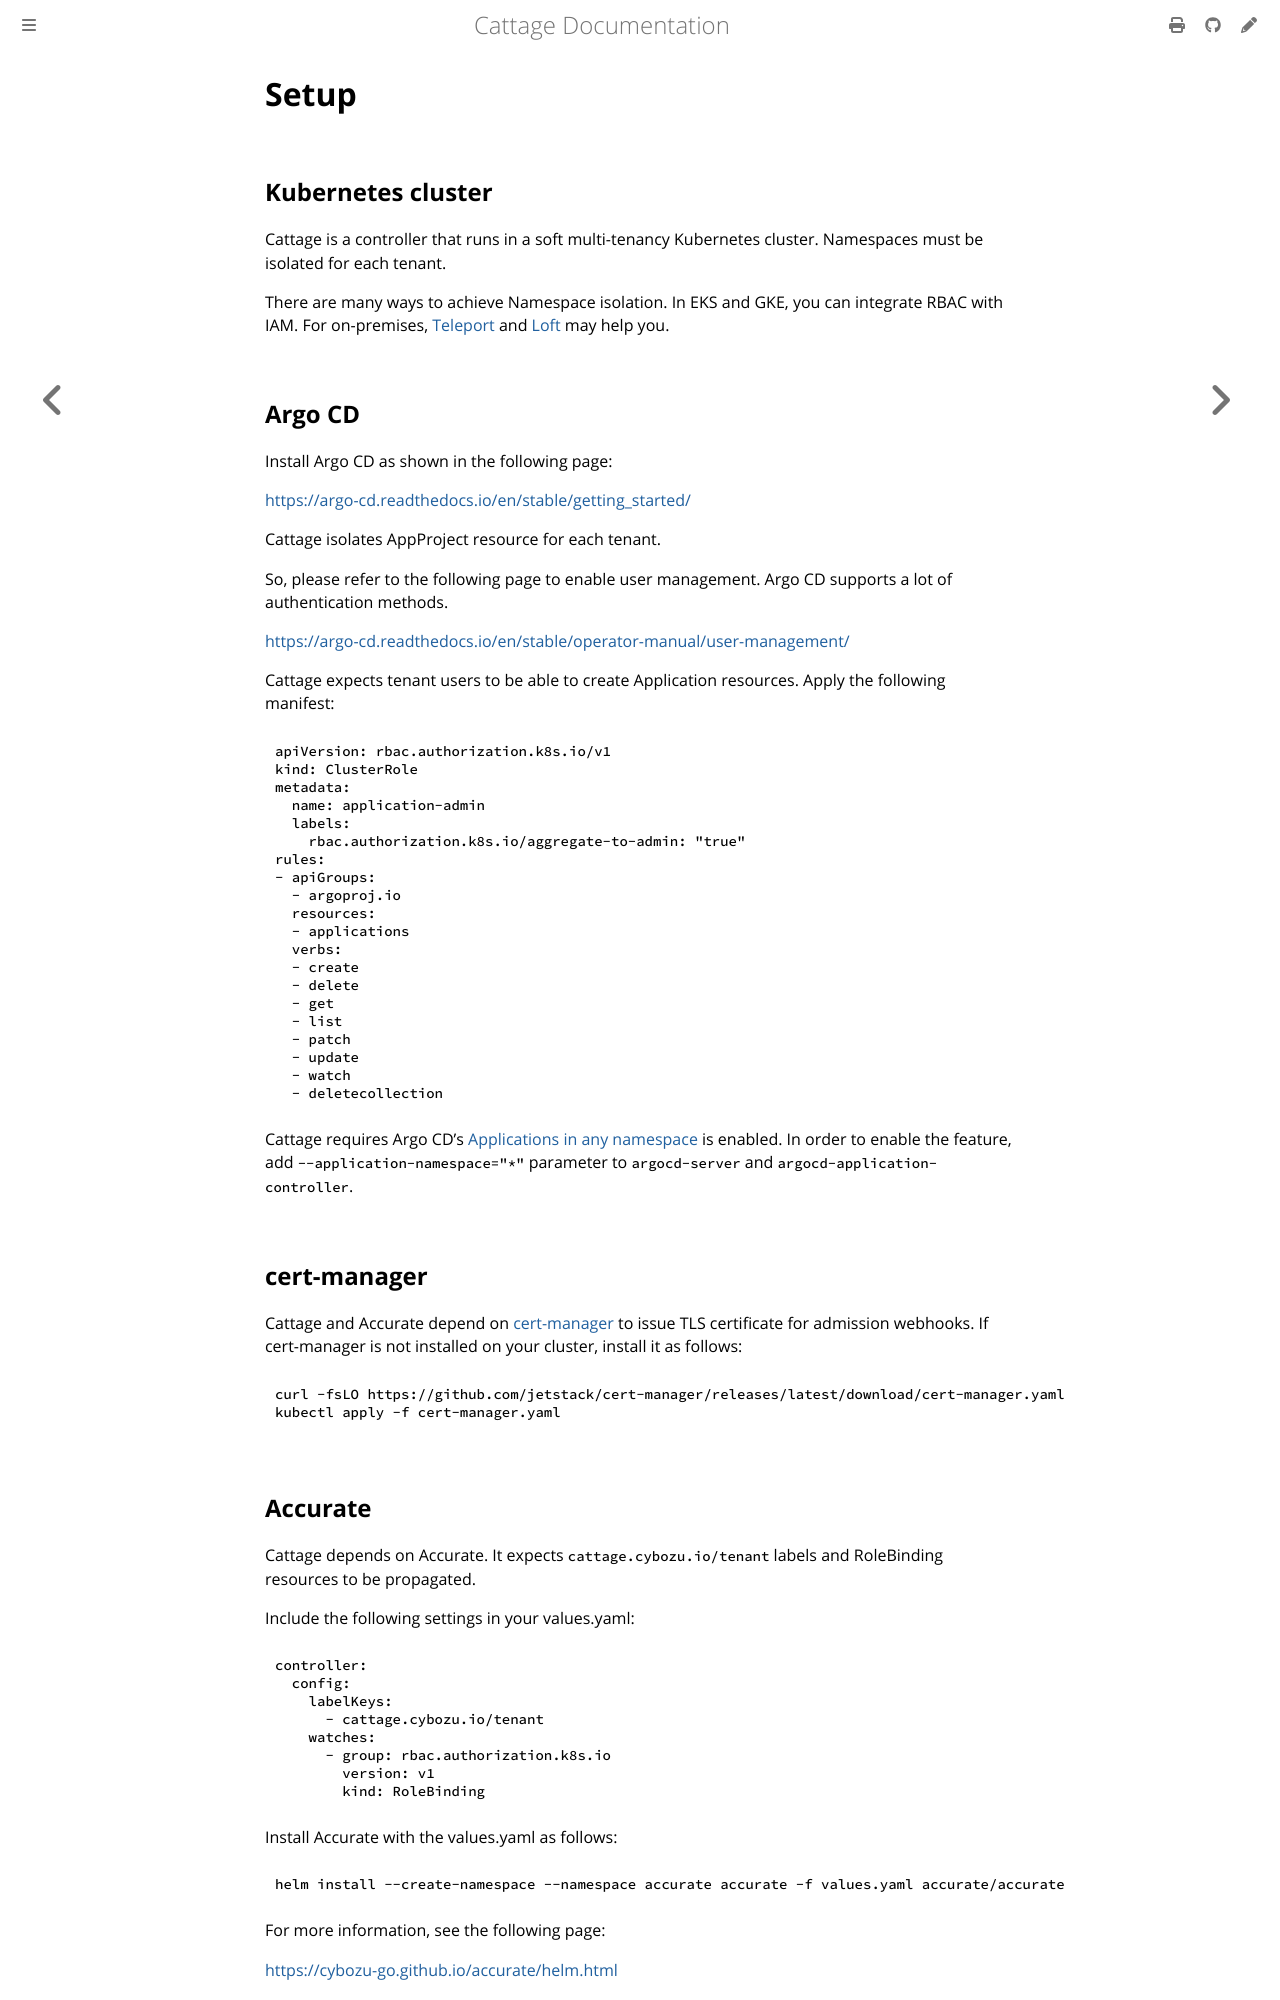

repository: cybozu-go/cattage · page: setup.html · generator: mdbook

# Setup

## Kubernetes cluster

Cattage is a controller that runs in a soft multi-tenancy Kubernetes cluster.
Namespaces must be isolated for each tenant.

There are many ways to achieve Namespace isolation.
In EKS and GKE, you can integrate RBAC with IAM.
For on-premises, [Teleport](https://goteleport.com) and [Loft](https://loft.sh) may help you.

## Argo CD

Install Argo CD as shown in the following page:

<https://argo-cd.readthedocs.io/en/stable/getting_started/>

Cattage isolates AppProject resource for each tenant.

So, please refer to the following page to enable user management.
Argo CD supports a lot of authentication methods.

<https://argo-cd.readthedocs.io/en/stable/operator-manual/user-management/>

Cattage expects tenant users to be able to create Application resources.
Apply the following manifest:

```yaml
apiVersion: rbac.authorization.k8s.io/v1
kind: ClusterRole
metadata:
  name: application-admin
  labels:
    rbac.authorization.k8s.io/aggregate-to-admin: "true"
rules:
- apiGroups:
  - argoproj.io
  resources:
  - applications
  verbs:
  - create
  - delete
  - get
  - list
  - patch
  - update
  - watch
  - deletecollection
```

Cattage requires Argo CD's [Applications in any namespace](https://argo-cd.readthedocs.io/en/stable/operator-manual/app-any-namespace/) is enabled.
In order to enable the feature, add `--application-namespace="*"` parameter to `argocd-server` and `argocd-application-controller`.

## cert-manager

Cattage and Accurate depend on [cert-manager](https://cert-manager.io/) to issue TLS certificate for admission webhooks.
If cert-manager is not installed on your cluster, install it as follows:

```sh
curl -fsLO https://github.com/jetstack/cert-manager/releases/latest/download/cert-manager.yaml
kubectl apply -f cert-manager.yaml
```

## Accurate

Cattage depends on Accurate.
It expects `cattage.cybozu.io/tenant` labels and RoleBinding resources to be propagated.

Include the following settings in your values.yaml:

```yaml
controller:
  config:
    labelKeys:
      - cattage.cybozu.io/tenant
    watches:
      - group: rbac.authorization.k8s.io
        version: v1
        kind: RoleBinding
```

Install Accurate with the values.yaml as follows:

```sh
helm install --create-namespace --namespace accurate accurate -f values.yaml accurate/accurate
```

For more information, see the following page:

<https://cybozu-go.github.io/accurate/helm.html>
